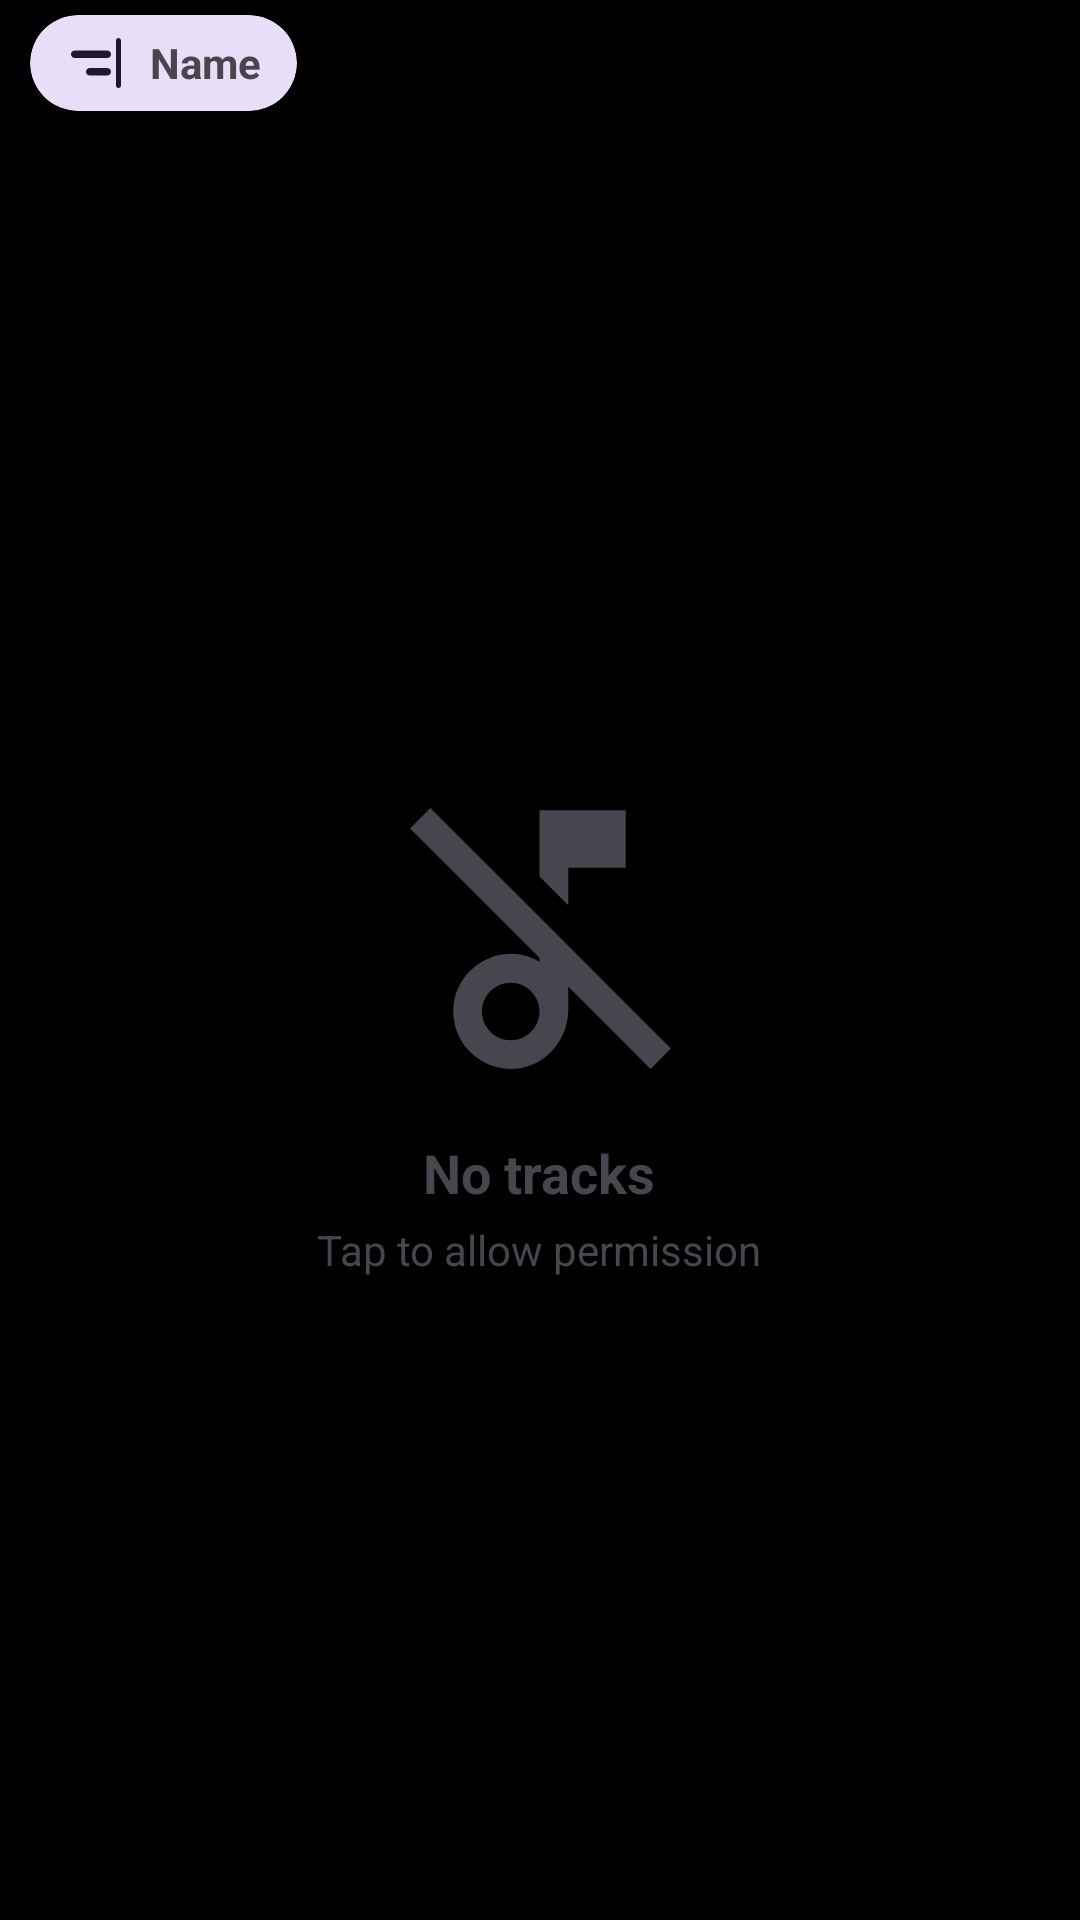

Reconstruct the res/layout file that produces this screen, plus the resources it refers to.
<!-- AndroidManifest.xml: application theme AppTheme -->
<!-- res/layout/home_fragment.xml -->
<LinearLayout
	xmlns:android="http://schemas.android.com/apk/res/android"
	xmlns:app="http://schemas.android.com/apk/res-auto"
	xmlns:tools="http://schemas.android.com/tools"
	android:layout_width="match_parent"
	android:layout_height="match_parent"
	android:orientation="vertical">
	<LinearLayout
		android:id="@+id/linear1"
		android:layout_width="match_parent"
		android:layout_height="match_parent"
		android:paddingLeft="5dp"
		android:paddingRight="5dp"
		android:orientation="vertical">
		<RelativeLayout
			android:id="@+id/linear2"
			android:layout_width="match_parent"
			android:layout_height="wrap_content"
			android:padding="5dp">
			<com.google.android.material.card.MaterialCardView
				android:id="@+id/cardview2"
				android:layout_width="wrap_content"
				android:layout_height="wrap_content"
				app:cardBackgroundColor="?attr/colorSecondaryContainer"
				app:cardCornerRadius="24dp"
				app:cardElevation="0dp"
				app:strokeWidth="0dp"
				android:layout_alignParentStart="true"
				android:layout_centerVertical="true">
				<LinearLayout
					android:id="@+id/favl"
					android:layout_width="wrap_content"
					android:layout_height="wrap_content"
					android:paddingLeft="12dp"
					android:paddingTop="6dp"
					android:paddingRight="12dp"
					android:paddingBottom="6dp"
					android:gravity="center_vertical"
					android:orientation="horizontal">
					<ImageView
						android:id="@+id/fav"
						android:layout_width="20dp"
						android:layout_height="20dp"
						android:layout_marginRight="8dp"
						android:src="@drawable/icon_align"
						android:scaleType="fitCenter"
						app:tint="?attr/colorOnSecondaryContainer" />
					<TextView
						android:id="@+id/text"
						android:layout_width="wrap_content"
						android:layout_height="wrap_content"
						android:text="Name"
						android:textSize="14sp"
						android:textStyle="bold"
						android:singleLine="true" />
				</LinearLayout>
			</com.google.android.material.card.MaterialCardView>
		</RelativeLayout>
		<RelativeLayout
			android:id="@+id/relativelayout1"
			android:layout_width="match_parent"
			android:layout_height="match_parent">
			<LinearLayout
				android:id="@+id/NoMusicFoundLayout"
				android:layout_width="match_parent"
				android:layout_height="match_parent"
				android:padding="8dp"
				android:gravity="center_horizontal|center_vertical"
				android:orientation="vertical">
				<ImageView
					android:id="@+id/NoMusicFoundLayoutIcon"
					android:layout_width="115dp"
					android:layout_height="115dp"
					android:layout_marginBottom="8dp"
					android:src="@drawable/icon_music"
					android:scaleType="fitCenter"
					app:tint="?attr/colorOnSurfaceVariant" />
				<TextView
					android:id="@+id/NoMusicFoundLayoutTitle"
					android:layout_width="wrap_content"
					android:layout_height="wrap_content"
					android:layout_marginBottom="4dp"
					android:text="No tracks"
					android:textSize="18sp"
					android:textStyle="bold" />
				<TextView
					android:id="@+id/NoMusicFoundLayoutDesc"
					android:layout_width="wrap_content"
					android:layout_height="wrap_content"
					android:paddingLeft="5dp"
					android:paddingRight="5dp"
					android:text="Tap to allow permission"
					android:textSize="14sp" />
			</LinearLayout>
			<androidx.recyclerview.widget.RecyclerView
				android:id="@+id/recyclerview1"
				android:layout_width="match_parent"
				android:layout_height="wrap_content"
				tools:listitem="@layout/music" />
		</RelativeLayout>
	</LinearLayout>
</LinearLayout>
<!-- res/layout/music.xml (included above) -->
<LinearLayout
	xmlns:android="http://schemas.android.com/apk/res/android"
	xmlns:app="http://schemas.android.com/apk/res-auto"
	xmlns:tools="http://schemas.android.com/tools"
	android:layout_width="match_parent"
	android:layout_height="wrap_content"
	android:orientation="vertical">
	<LinearLayout
		android:id="@+id/linearm"
		android:layout_width="match_parent"
		android:layout_height="wrap_content"
		android:gravity="center_vertical"
		android:orientation="horizontal"
		android:paddingHorizontal="12dp"
		android:paddingVertical="10dp">
		<com.google.android.material.card.MaterialCardView
			android:id="@+id/cardview2"
			android:layout_width="52dp"
			android:layout_height="52dp"
			app:cardBackgroundColor="?attr/colorSurfaceVariant"
			app:cardCornerRadius="12dp"
			app:cardElevation="0dp"
			app:cardMaxElevation="0dp"
			app:strokeWidth="0dp"
			app:cardPreventCornerOverlap="false">
			<ImageView
				android:id="@+id/img_music"
				android:layout_width="match_parent"
				android:layout_height="match_parent"
				android:src="@drawable/default_music_image"
				android:scaleType="centerCrop"
				android:focusable="false" />
		</com.google.android.material.card.MaterialCardView>
		<LinearLayout
			android:id="@+id/linear2"
			android:layout_width="0dp"
			android:layout_height="wrap_content"
			android:orientation="vertical"
			android:layout_weight="1"
			android:layout_marginStart="14dp">
			<TextView
				android:id="@+id/title"
				android:layout_width="wrap_content"
				android:layout_height="wrap_content"
				android:text="Song Title"
				android:textSize="15sp"
				android:textStyle="bold"
				android:singleLine="true"
				android:ellipsize="end"
				android:focusable="false" />
			<TextView
				android:id="@+id/art"
				android:layout_width="wrap_content"
				android:layout_height="wrap_content"
				android:layout_marginTop="3dp"
				android:text="Artist Name"
				android:textSize="12sp"
				android:singleLine="true"
				android:alpha="0.7"
				android:ellipsize="end"
				android:focusable="false" />
		</LinearLayout>
	</LinearLayout>
</LinearLayout>
<!-- resources referenced by this layout -->
<resources>
  <!-- drawable icon_align (drawable-xhdpi) -->
  <?xml version='1.0' encoding='UTF-8' standalone='yes' ?>
  <vector xmlns:android="http://schemas.android.com/apk/res/android" android:width="48dp" android:height="48dp" android:viewportWidth="24.0" android:viewportHeight="24.0"><path android:pathData="M21 2c.55 0 1 .45 1 1v18c0 .55-.45 1-1 1s-1-.45-1-1V3c0-.55.45-1 1-1zM3.5 10h13c.83 0 1.5-.67 1.5-1.5S17.33 7 16.5 7h-13C2.67 7 2 7.67 2 8.5S2.67 10 3.5 10zm6 7h7c.83 0 1.5-.67 1.5-1.5s-.67-1.5-1.5-1.5h-7c-.83 0-1.5.67-1.5 1.5S8.67 17 9.5 17z" android:fillColor="#FAFAFA" /></vector>
  <!-- drawable icon_music (drawable-xhdpi) -->
  <?xml version='1.0' encoding='UTF-8' standalone='yes' ?>
  <vector xmlns:android="http://schemas.android.com/apk/res/android" android:width="48dp" android:height="48dp" android:viewportWidth="24.0" android:viewportHeight="24.0"><path android:pathData="M14 7h4V3h-6v4.61l2 2zm-2 3.44L4.41 2.86L3 4.27l9 9v.28c-.94-.54-2.1-.75-3.33-.32c-1.34.48-2.37 1.67-2.61 3.07a4.007 4.007 0 0 0 4.59 4.65c1.96-.31 3.35-2.11 3.35-4.1v-1.58L19.73 21l1.41-1.41L12 10.44zM10 19c-1.1 0-2-.9-2-2s.9-2 2-2s2 .9 2 2s-.9 2-2 2z" android:fillColor="#F5F5F5" /></vector>
  <style name="AppTheme" parent="Theme.Material3.DayNight.NoActionBar">
          
          <item name="colorPrimary">@color/colorPrimary</item>
          <item name="colorOnPrimary">@android:color/white</item>
          
          
          <item name="colorSecondary">?attr/colorPrimary</item>
          <item name="colorOnSecondary">@android:color/white</item>
          
          <item name="colorSurface">@android:color/black</item>
          <item name="colorOnSurface">@android:color/white</item>
          
          
          <item name="android:windowBackground">@android:color/black</item>
          <item name="android:windowSplashScreenBackground">@android:color/black</item>
          <item name="android:windowSplashScreenAnimatedIcon">@android:color/transparent</item>
      </style>
  <color name="colorPrimary">#69769B</color>
</resources>
